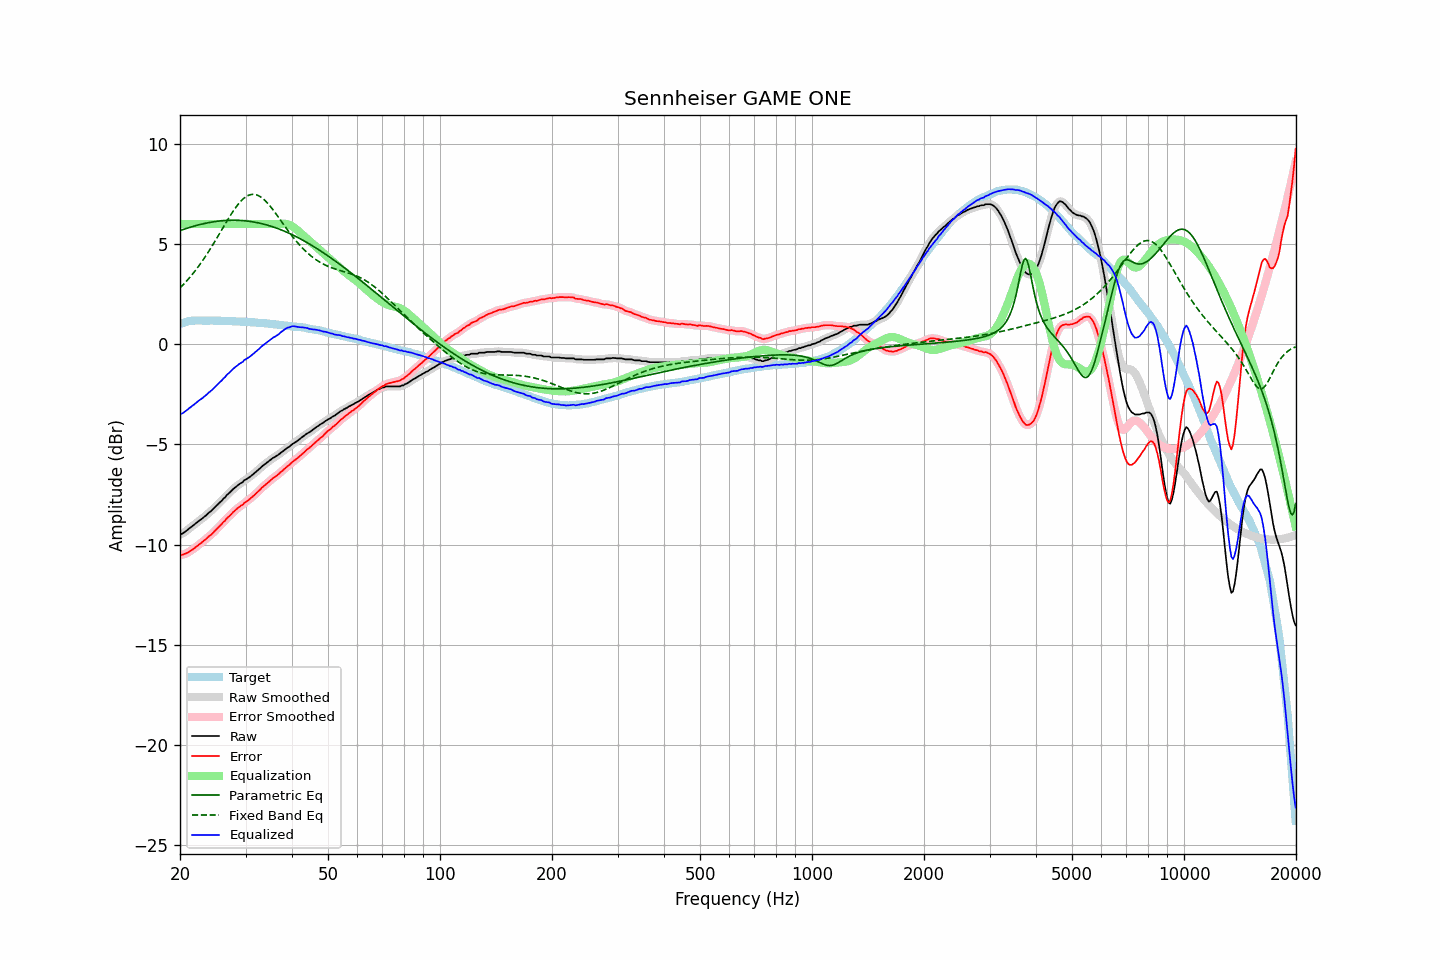

The data file committed next to this chart (first rows):
frequency, raw, error, smoothed, error_smoothed, equalization, parametric_eq, fixed_band_eq, equalized_raw, equalized_smoothed, target
20.00, -9.49, -10.50, -9.50, -10.51, 6.00, 5.67, 2.81, -3.49, -3.50, 1.01
20.20, -9.46, -10.50, -9.46, -10.50, 6.00, 5.70, 2.89, -3.46, -3.46, 1.04
20.40, -9.42, -10.49, -9.42, -10.49, 6.00, 5.72, 2.97, -3.42, -3.42, 1.07
20.61, -9.36, -10.45, -9.37, -10.46, 6.00, 5.75, 3.06, -3.36, -3.37, 1.09
20.81, -9.30, -10.42, -9.30, -10.43, 6.00, 5.78, 3.14, -3.30, -3.30, 1.12
21.02, -9.24, -10.39, -9.24, -10.38, 6.00, 5.80, 3.23, -3.24, -3.24, 1.15
21.23, -9.17, -10.33, -9.18, -10.34, 6.00, 5.83, 3.33, -3.17, -3.18, 1.16
21.44, -9.11, -10.28, -9.11, -10.29, 6.00, 5.85, 3.42, -3.11, -3.11, 1.17
21.66, -9.05, -10.23, -9.05, -10.23, 6.00, 5.88, 3.52, -3.05, -3.05, 1.18
21.87, -8.99, -10.17, -8.99, -10.17, 6.00, 5.90, 3.62, -2.99, -2.99, 1.18
22.09, -8.92, -10.11, -8.92, -10.11, 6.00, 5.92, 3.73, -2.92, -2.92, 1.19
22.31, -8.86, -10.05, -8.86, -10.05, 6.00, 5.94, 3.83, -2.86, -2.86, 1.19
22.54, -8.79, -9.98, -8.80, -9.99, 6.00, 5.96, 3.94, -2.79, -2.80, 1.19
22.76, -8.74, -9.93, -8.74, -9.92, 6.00, 5.98, 4.05, -2.74, -2.74, 1.19
22.99, -8.68, -9.86, -8.68, -9.86, 6.00, 6.00, 4.17, -2.68, -2.68, 1.18
23.22, -8.61, -9.79, -8.62, -9.79, 6.00, 6.02, 4.28, -2.61, -2.62, 1.18
23.45, -8.55, -9.73, -8.55, -9.72, 6.00, 6.04, 4.40, -2.55, -2.55, 1.18
23.69, -8.47, -9.65, -8.48, -9.65, 6.00, 6.06, 4.53, -2.47, -2.48, 1.18
23.92, -8.40, -9.58, -8.41, -9.59, 6.00, 6.07, 4.65, -2.40, -2.41, 1.18
24.16, -8.34, -9.53, -8.34, -9.52, 6.00, 6.09, 4.78, -2.34, -2.34, 1.19
24.40, -8.27, -9.46, -8.27, -9.45, 6.00, 6.10, 4.91, -2.27, -2.27, 1.18
24.65, -8.19, -9.37, -8.19, -9.37, 6.00, 6.11, 5.04, -2.19, -2.19, 1.17
24.89, -8.11, -9.29, -8.11, -9.29, 6.00, 6.12, 5.17, -2.11, -2.11, 1.17
25.14, -8.03, -9.21, -8.03, -9.20, 6.00, 6.13, 5.31, -2.03, -2.03, 1.17
25.39, -7.95, -9.12, -7.95, -9.13, 6.00, 6.14, 5.44, -1.95, -1.95, 1.17
25.65, -7.87, -9.05, -7.87, -9.04, 6.00, 6.15, 5.58, -1.87, -1.87, 1.17
25.91, -7.80, -8.97, -7.80, -8.96, 6.00, 6.16, 5.71, -1.80, -1.80, 1.16
26.16, -7.70, -8.86, -7.71, -8.88, 6.00, 6.17, 5.85, -1.70, -1.71, 1.16
26.43, -7.64, -8.80, -7.63, -8.79, 6.00, 6.17, 5.99, -1.64, -1.63, 1.16
26.69, -7.53, -8.69, -7.54, -8.70, 6.00, 6.18, 6.12, -1.53, -1.54, 1.16
26.96, -7.46, -8.62, -7.47, -8.63, 6.00, 6.18, 6.25, -1.46, -1.47, 1.16
27.23, -7.39, -8.55, -7.39, -8.54, 6.00, 6.19, 6.38, -1.39, -1.39, 1.16
27.50, -7.31, -8.47, -7.31, -8.47, 6.00, 6.19, 6.51, -1.31, -1.31, 1.16
27.77, -7.23, -8.38, -7.24, -8.39, 6.00, 6.19, 6.63, -1.23, -1.24, 1.15
28.05, -7.16, -8.31, -7.16, -8.31, 6.00, 6.19, 6.75, -1.16, -1.16, 1.15
28.33, -7.10, -8.24, -7.10, -8.24, 6.00, 6.19, 6.86, -1.10, -1.10, 1.14
28.62, -7.03, -8.17, -7.03, -8.17, 6.00, 6.18, 6.97, -1.03, -1.03, 1.13
28.90, -6.97, -8.11, -6.98, -8.11, 6.00, 6.18, 7.06, -0.97, -0.98, 1.13
29.19, -6.92, -8.05, -6.92, -8.05, 6.00, 6.17, 7.15, -0.92, -0.92, 1.12
29.48, -6.88, -8.01, -6.86, -7.99, 6.00, 6.17, 7.23, -0.88, -0.86, 1.13
29.78, -6.78, -7.91, -6.80, -7.93, 6.00, 6.16, 7.30, -0.78, -0.80, 1.12
30.08, -6.74, -7.86, -6.74, -7.86, 6.00, 6.15, 7.36, -0.74, -0.74, 1.12
30.38, -6.69, -7.80, -6.69, -7.80, 6.00, 6.15, 7.41, -0.69, -0.69, 1.11
30.68, -6.64, -7.75, -6.64, -7.75, 6.00, 6.14, 7.44, -0.64, -0.64, 1.11
30.99, -6.58, -7.68, -6.58, -7.68, 6.00, 6.12, 7.47, -0.58, -0.58, 1.10
31.30, -6.51, -7.61, -6.52, -7.61, 6.00, 6.11, 7.48, -0.51, -0.52, 1.10
31.61, -6.45, -7.55, -6.45, -7.54, 6.00, 6.10, 7.48, -0.45, -0.45, 1.09
31.93, -6.38, -7.47, -6.39, -7.47, 6.00, 6.08, 7.47, -0.38, -0.39, 1.08
32.24, -6.32, -7.39, -6.32, -7.39, 6.00, 6.07, 7.44, -0.32, -0.32, 1.07
32.57, -6.24, -7.31, -6.24, -7.31, 6.00, 6.05, 7.41, -0.24, -0.24, 1.07
32.89, -6.17, -7.24, -6.17, -7.24, 6.00, 6.03, 7.36, -0.17, -0.17, 1.07
33.22, -6.09, -7.15, -6.10, -7.16, 6.00, 6.01, 7.30, -0.09, -0.10, 1.06
33.55, -6.03, -7.09, -6.03, -7.09, 6.00, 5.99, 7.24, -0.03, -0.03, 1.06
33.89, -5.97, -7.02, -5.97, -7.02, 6.00, 5.97, 7.16, 0.03, 0.03, 1.04
34.23, -5.91, -6.96, -5.91, -6.95, 6.00, 5.95, 7.08, 0.09, 0.09, 1.04
34.57, -5.85, -6.88, -5.85, -6.88, 6.00, 5.93, 6.99, 0.15, 0.15, 1.03
34.92, -5.79, -6.81, -5.79, -6.81, 6.00, 5.90, 6.90, 0.21, 0.21, 1.02
35.27, -5.72, -6.74, -5.73, -6.74, 6.00, 5.88, 6.80, 0.28, 0.27, 1.02
35.62, -5.66, -6.67, -5.67, -6.67, 6.00, 5.85, 6.69, 0.34, 0.33, 1.00
35.97, -5.62, -6.62, -5.62, -6.62, 6.00, 5.83, 6.59, 0.38, 0.38, 0.99
... 635 more rows
